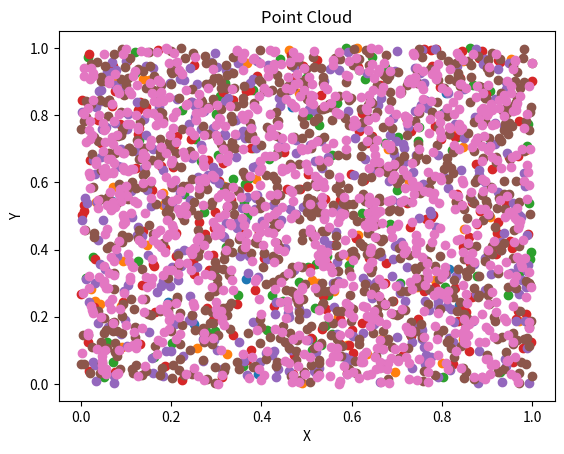

Source code (Python):
import numpy as np
import matplotlib.pyplot as plt

#2 part a
# n-point uniform point cloud

def generate_point_cloud(n, filename):
    # Generate random points
    points = np.random.rand(n, 2)
    # Plot the points
    plt.scatter(points[:, 0], points[:, 1])
    plt.xlabel("X")
    plt.ylabel("Y")
    plt.title("Point Cloud")
    
    # Save the plot as a PNG file with the given filename
    plt.savefig(f"{filename}.png")
    plt.show()
    
    # Save the points to a .dat file with the same filename
    np.savetxt(f"{filename}.dat", points, delimiter=" ", header="X Y", comments="")
    
    print(f"Point cloud saved as {filename}.dat and {filename}.png")

# Call the function
generate_point_cloud(10, "pointcloud10")

generate_point_cloud(50, "pointcloud50")

generate_point_cloud(100, "pointcloud100")

generate_point_cloud(200, "pointcloud200")

generate_point_cloud(400, "pointcloud400")

generate_point_cloud(800, "pointcloud800")

generate_point_cloud(1000, "pointcloud1000")

